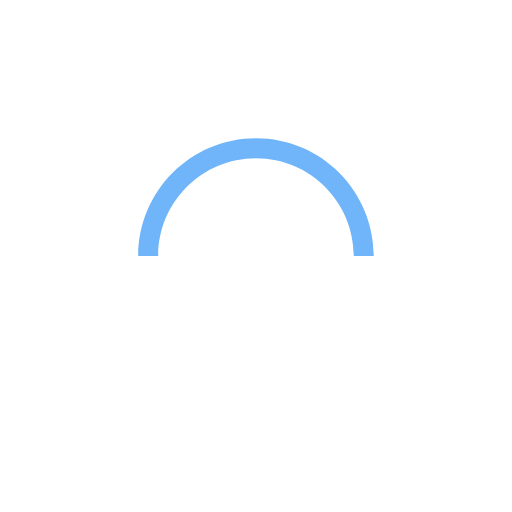
t = 0.00 s
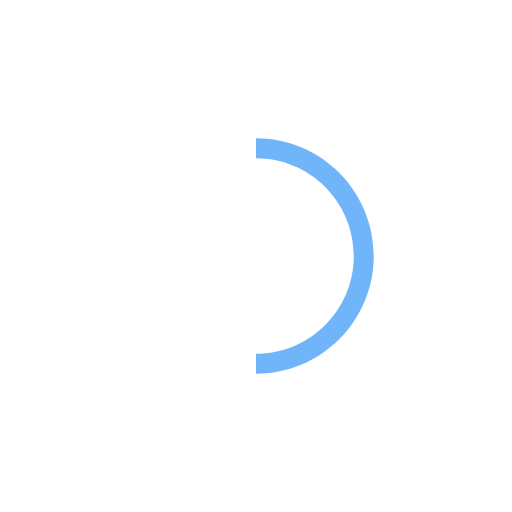
t = 0.25 s
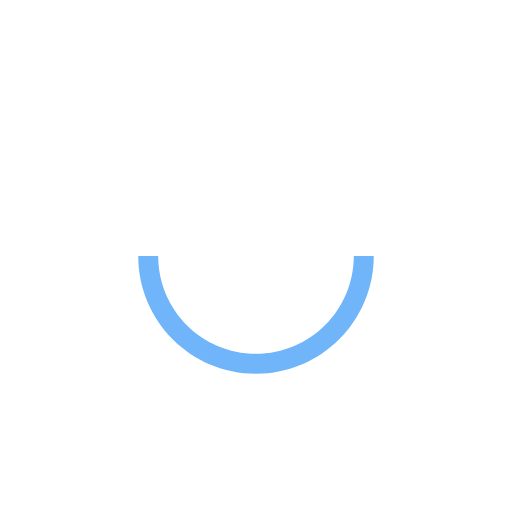
t = 0.50 s
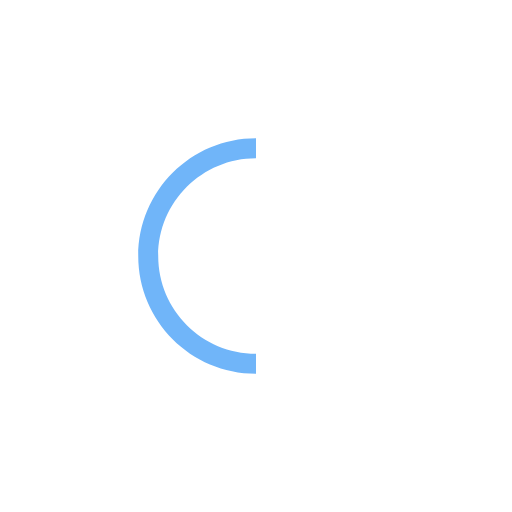
t = 0.75 s

The animated SVG that drew these frames (rendered in a browser with its animation timeline set to each time). Animation: 1 SMIL element (animateTransform=1); one cycle of 1.00 s, repeats indefinitely.

<svg version="1.1" id="L9" xmlns="http://www.w3.org/2000/svg" xmlns:xlink="http://www.w3.org/1999/xlink" x="0px" y="0px" viewBox="0 0 100 100" enable-background="new 0 0 0 0" xml:space="preserve">
    <path fill="#70b5f9" d="M73,50c0-12.7-10.3-23-23-23S27,37.3,27,50 M30.9,50c0-10.5,8.5-19.1,19.1-19.1S69.1,39.5,69.1,50">
      <animateTransform attributeName="transform" attributeType="XML" type="rotate" dur="1s" from="0 50 50" to="360 50 50" repeatCount="indefinite"></animateTransform>
  </path>
</svg>